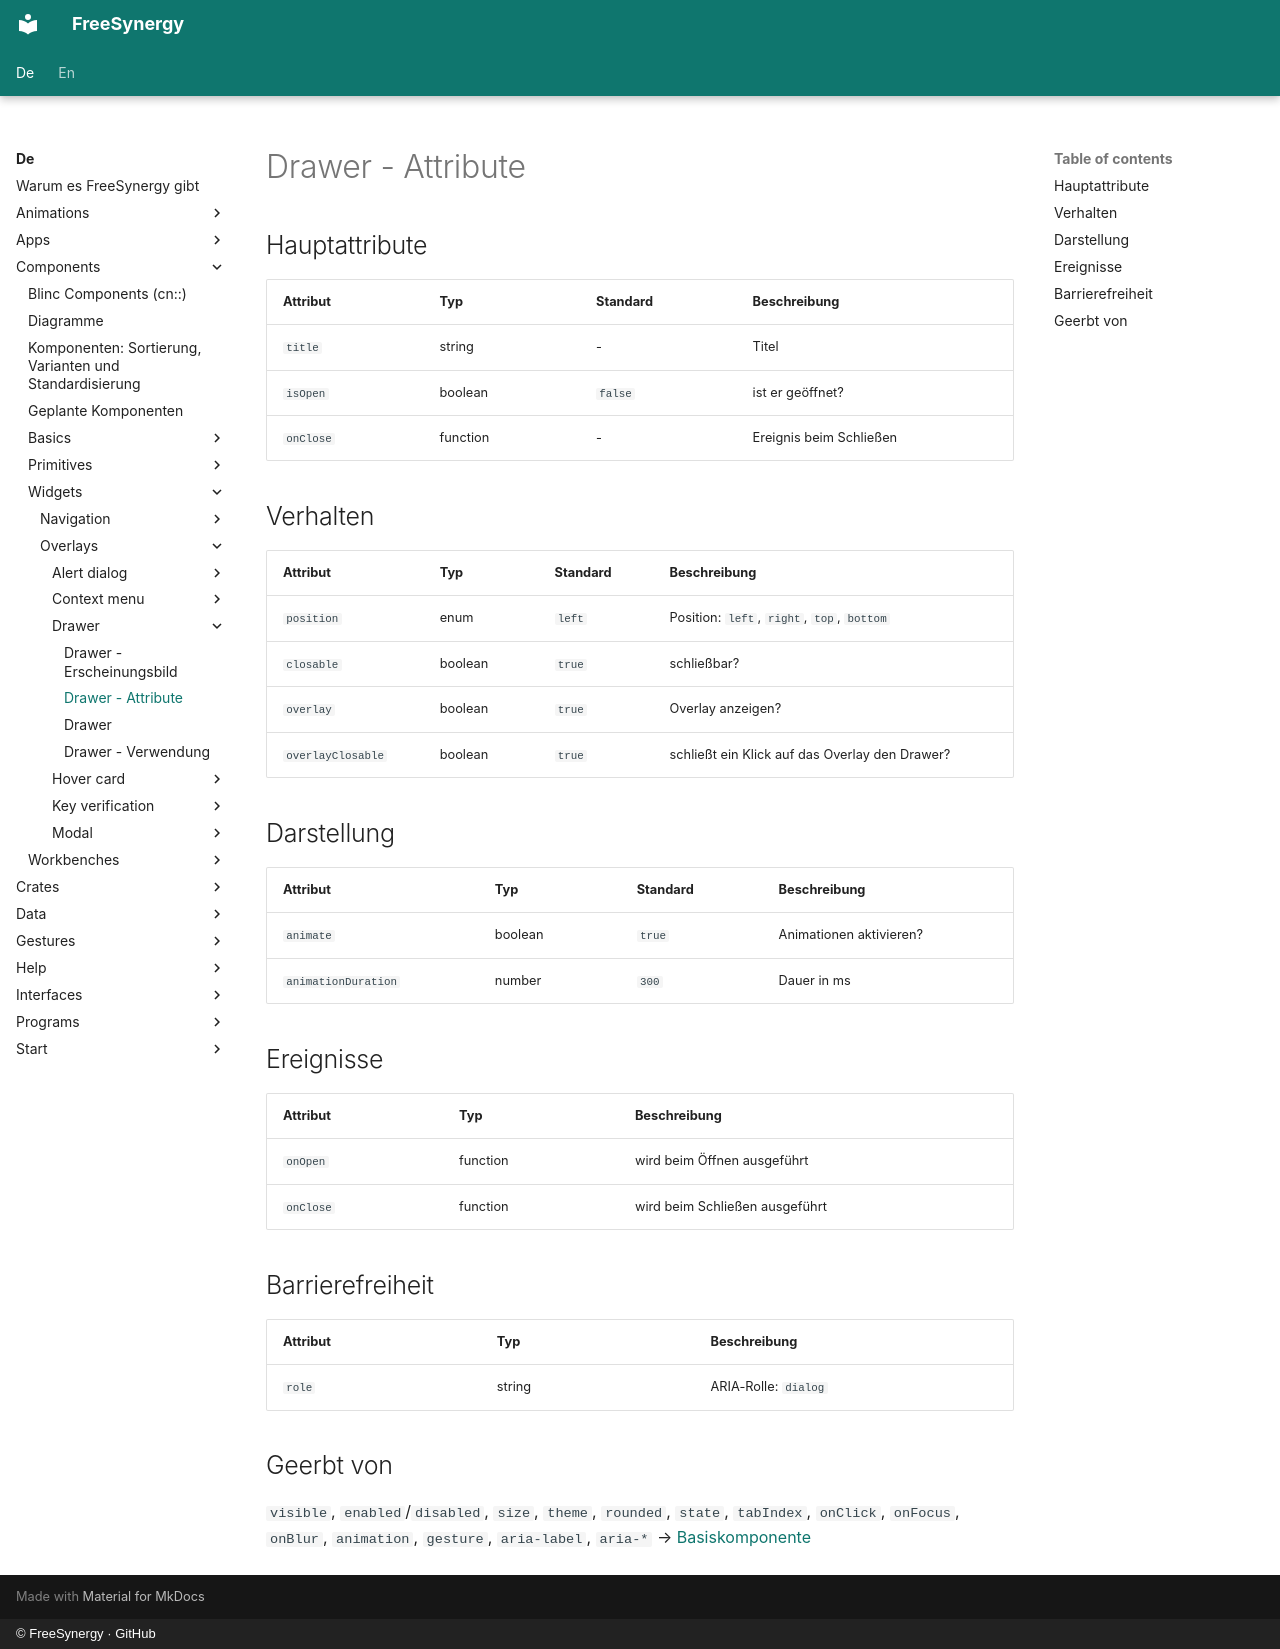

repository: FreeSynergy/fs-documentation · page: de/components/widgets/overlays/drawer/attributes/index.html · generator: mkdocs · copyright: © FreeSynergy · GitHub

# Drawer - Attribute

## Hauptattribute

| Attribut | Typ | Standard | Beschreibung |
| ---------- | ----- | --------- | -------------- |
| `title` | string | - | Titel |
| `isOpen` | boolean | `false` | ist er geöffnet? |
| `onClose` | function | - | Ereignis beim Schließen |

## Verhalten

| Attribut | Typ | Standard | Beschreibung |
| --- | --- | --- | --- |
| `position` | enum | `left` | Position: `left`, `right`, `top`, `bottom` |
| `closable` | boolean | `true` | schließbar? |
| `overlay` | boolean | `true` | Overlay anzeigen? |
| `overlayClosable` | boolean | `true` | schließt ein Klick auf das Overlay den Drawer? |

## Darstellung

| Attribut | Typ | Standard | Beschreibung |
| --- | --- | --- | --- |
| `animate` | boolean | `true` | Animationen aktivieren? |
| `animationDuration` | number | `300` | Dauer in ms |

## Ereignisse

| Attribut | Typ | Beschreibung |
| ---------- | ----- | -------------- |
| `onOpen` | function | wird beim Öffnen ausgeführt |
| `onClose` | function | wird beim Schließen ausgeführt |

## Barrierefreiheit

| Attribut | Typ | Beschreibung |
| ---------- | ----- | -------------- |
| `role` | string | ARIA-Rolle: `dialog` |

## Geerbt von

`visible`, `enabled`/`disabled`, `size`, `theme`, `rounded`, `state`,
`tabIndex`, `onClick`, `onFocus`, `onBlur`, `animation`, `gesture`,
`aria-label`, `aria-*` → [Basiskomponente](../../../primitives/basics/base.md)
